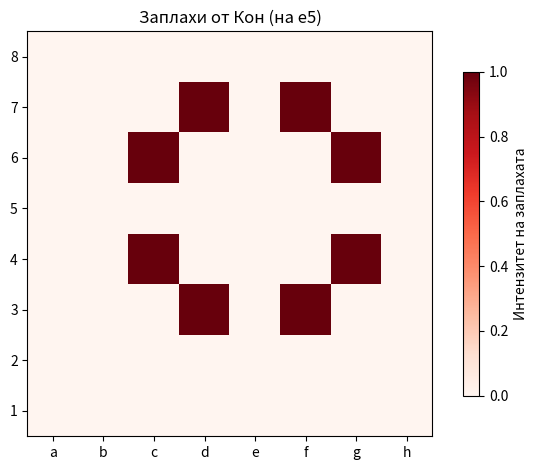
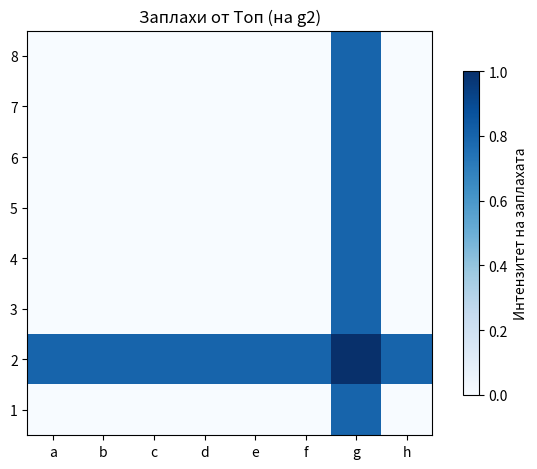
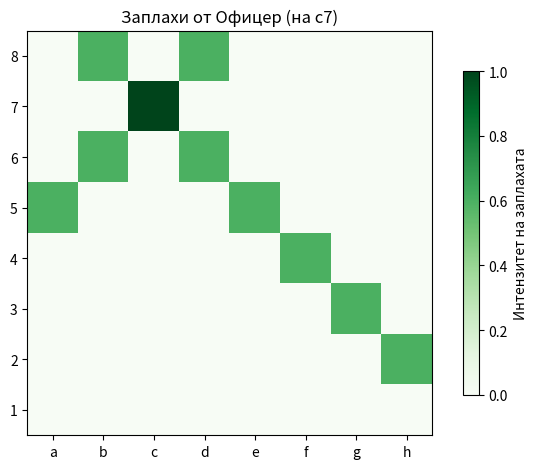
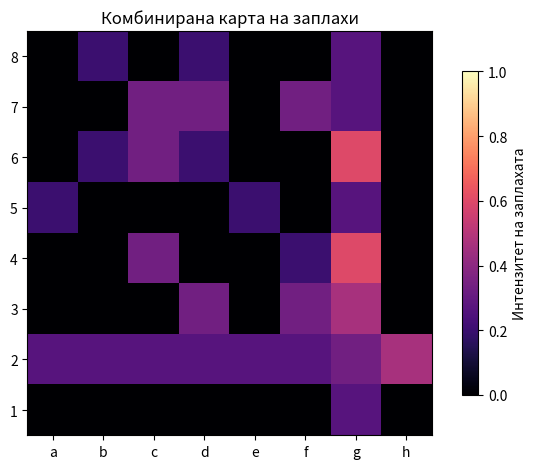

Source code (Python) for these figures, in order:
import matplotlib.pyplot as plt
import numpy as np

# Размер на дъската
board_size = 8

# Координати на фигурите
pieces = {
    'knight': (4, 4),   # e5
    'rook': (6, 1),     # g2
    'bishop': (2, 6),   # c7
}

# Функции за заплахи
def knight_threat(x, y):
    moves = [(2, 1), (1, 2), (-1, 2), (-2, 1),
             (-2, -1), (-1, -2), (1, -2), (2, -1)]
    threat = np.zeros((board_size, board_size))
    for dx, dy in moves:
        nx, ny = x + dx, y + dy
        if 0 <= nx < board_size and 0 <= ny < board_size:
            threat[ny, nx] = 1.0
    return threat

def rook_threat(x, y):
    threat = np.zeros((board_size, board_size))
    for i in range(board_size):
        if i != x:
            threat[y, i] = 0.8
        if i != y:
            threat[i, x] = 0.8
    threat[y, x] = 1.0
    return threat

def bishop_threat(x, y):
    threat = np.zeros((board_size, board_size))
    for d in range(1, board_size):
        for dx, dy in [(-d, -d), (-d, d), (d, -d), (d, d)]:
            nx, ny = x + dx, y + dy
            if 0 <= nx < board_size and 0 <= ny < board_size:
                threat[ny, nx] = 0.6
    threat[y, x] = 1.0
    return threat

# Характеристични карти
knight_map = knight_threat(*pieces['knight'])
rook_map = rook_threat(*pieces['rook'])
bishop_map = bishop_threat(*pieces['bishop'])
combined_map = (knight_map + rook_map + bishop_map) / 3.0

# Визуализация
def plot_threat_map(data, title, cmap):
    fig, ax = plt.subplots()
    cax = ax.imshow(data, cmap=cmap, origin='lower', vmin=0, vmax=1)
    ax.set_xticks(range(8))
    ax.set_yticks(range(8))
    ax.set_xticklabels(['a','b','c','d','e','f','g','h'])
    ax.set_yticklabels([str(i) for i in range(1, 9)])
    ax.set_title(title)
    plt.colorbar(cax, label='Интензитет на заплахата', shrink=0.8)
    plt.grid(False)
    plt.tight_layout()
    return fig

plot_threat_map(knight_map, "Заплахи от Кон (на e5)", 'Reds')
plot_threat_map(rook_map, "Заплахи от Топ (на g2)", 'Blues')
plot_threat_map(bishop_map, "Заплахи от Офицер (на c7)", 'Greens')
plot_threat_map(combined_map, "Комбинирана карта на заплахи", 'magma')

plt.show()
